The GitHub repository taufdermaur/Maturaarbeit-ML-Project contains a labelled image folder "dataset_neu" with 10 categories: besondere signale, ergaenzende angaben zu signalen, fahranordnungen parkierungsbeschraenkungen, fahrverbote mass und gewichtsbeschraenkungen, information notices, markierungen und leiteinrichtungen, verhaltenshinweise, vortrittssignale, wegweisung auf autobahnen und autostrassen, wegweisung auf haupt und nebenstrassen. Examples follow, each with its label.

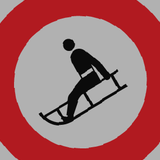
Label: fahrverbote mass und gewichtsbeschraenkungen

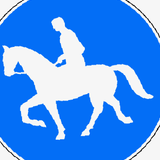
Label: besondere signale

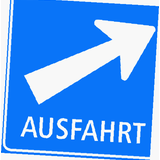
Label: wegweisung auf autobahnen und autostrassen

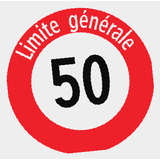
Label: fahranordnungen parkierungsbeschraenkungen

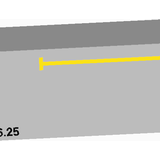
Label: markierungen und leiteinrichtungen

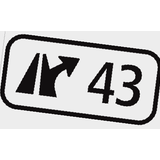
Label: wegweisung auf haupt und nebenstrassen
